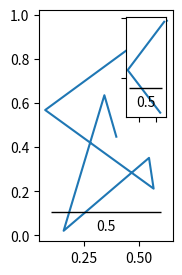

Python code for this plot:
import matplotlib.pyplot as plt
import numpy as np
from mpl_toolkits.axes_grid1.inset_locator import inset_axes, zoomed_inset_axes
from mpl_toolkits.axes_grid1.anchored_artists import AnchoredSizeBar

def add_sizebar(ax, size):
    asb = AnchoredSizeBar(ax.transData,
                          size,
                          str(size),
                          loc=8,
                          pad=0.1, borderpad=0.5, sep=5,
                          frameon=False)
    ax.add_artist(asb)

fig, ax = plt.subplots(figsize=[5.5, 3])

# first subplot
ax.set_aspect(1.)
x = np.random.rand(7)
y = np.random.rand(7)
ax.plot(x,y)

#X1, X2, Y1, Y2 = 10.5, 0.9, 12.5, 1.9
#ax.set_xlim(X1, X2)
#ax.set_ylim(Y1, Y2)

axins = inset_axes(ax,
                   width="30%",  # width = 30% of parent_bbox
                   height=1.,  # height : 1 inch
                   loc=1)

axins.plot(x[:3],y[:3])

#axins = zoomed_inset_axes(ax, 6, loc=1)  # zoom = 6
#axins.imshow(Z2, extent=extent, interpolation="nearest",
#             origin="lower")

## sub region of the original image
#x1, x2, y1, y2 = 1.5, 0.9, 2.5, 1.9
#axins.set_xlim(x1, x2)
#axins.set_ylim(y1, y2)

plt.xticks(visible=False)
plt.yticks(visible=False)

add_sizebar(ax, 0.5)
add_sizebar(axins, 0.5)

plt.draw()
plt.show()
